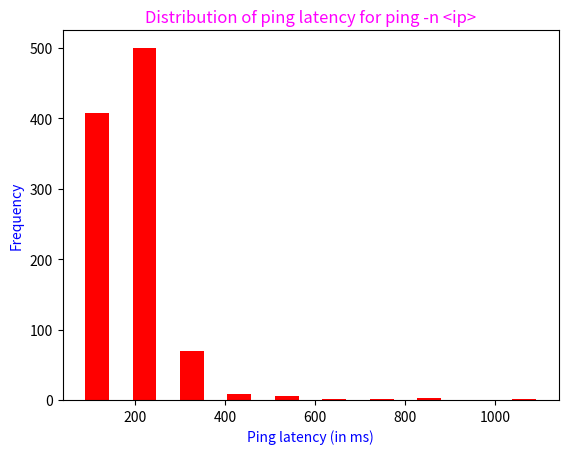

Here is the Python script that generated this plot:
import matplotlib.pyplot as plt

x = [103.0, 96.2, 213.0, 238.0, 259.0, 282.0, 73.2, 226.0, 96.6, 271.0, 191.0, 216.0, 237.0, 103.0, 82.3, 101.0, 229.0, 249.0, 271.0, 192.0, 215.0, 238.0, 92.1, 72.0, 102.0, 89.2, 249.0, 170.0, 295.0, 216.0, 130.0, 88.0, 186.0, 206.0, 226.0, 249.0, 273.0, 193.0, 216.0, 98.7, 92.0, 694.0, 206.0, 229.0, 153.0, 174.0, 110.0, 834.0, 241.0, 85.3, 84.9, 80.7, 84.5, 254.0, 102.0, 197.0, 94.2, 242.0, 265.0, 157.0, 198.0, 230.0, 87.2, 174.0, 189.0, 83.0, 94.5, 101.0, 288.0, 99.6, 82.7, 254.0, 96.4, 197.0, 221.0, 157.0, 266.0, 188.0, 90.9, 165.0, 257.0, 177.0, 96.7, 224.0, 247.0, 94.8, 293.0, 102.0, 237.0, 260.0, 285.0, 206.0, 228.0, 103.0, 274.0, 197.0, 219.0, 241.0, 269.0, 185.0, 211.0, 91.3, 254.0, 90.6, 154.0, 138.0, 169.0, 84.4, 123.0, 82.6, 167.0, 90.7, 77.8, 177.0, 146.0, 143.0, 94.3, 99.0, 122.0, 91.6, 155.0, 328.0, 203.0, 193.0, 146.0, 271.0, 191.0, 85.9, 132.0, 261.0, 82.3, 90.7, 79.4, 159.0, 128.0, 82.3, 104.0, 240.0, 162.0, 184.0, 98.3, 233.0, 257.0, 279.0, 202.0, 151.0, 161.0, 895.0, 437.0, 81.7, 153.0, 88.0, 184.0, 619.0, 232.0, 91.5, 74.1, 89.7, 86.9, 250.0, 167.0, 84.1, 215.0, 240.0, 96.9, 183.0, 208.0, 232.0, 256.0, 180.0, 202.0, 226.0, 148.0, 171.0, 195.0, 219.0, 93.1, 266.0, 290.0, 103.0, 135.0, 169.0, 281.0, 201.0, 78.2, 248.0, 158.0, 194.0, 103.0, 95.3, 156.0, 184.0, 208.0, 94.6, 256.0, 104.0, 97.8, 224.0, 153.0, 272.0, 194.0, 219.0, 140.0, 92.9, 92.6, 213.0, 235.0, 258.0, 180.0, 95.5, 328.0, 146.0, 70.6, 86.4, 216.0, 241.0, 262.0, 143.0, 83.2, 92.2, 256.0, 232.0, 200.0, 224.0, 248.0, 172.0, 194.0, 93.4, 80.8, 160.0, 90.4, 208.0, 233.0, 257.0, 177.0, 204.0, 226.0, 250.0, 274.0, 195.0, 219.0, 244.0, 166.0, 188.0, 177.0, 238.0, 260.0, 285.0, 140.0, 84.5, 72.8, 76.9, 299.0, 221.0, 354.0, 95.9, 191.0, 215.0, 240.0, 101.0, 285.0, 309.0, 232.0, 255.0, 99.0, 201.0, 98.4, 92.4, 171.0, 192.0, 91.6, 172.0, 93.1, 102.0, 208.0, 130.0, 257.0, 182.0, 203.0, 226.0, 250.0, 275.0, 197.0, 220.0, 244.0, 268.0, 190.0, 316.0, 99.3, 231.0, 183.0, 92.1, 231.0, 257.0, 122.0, 200.0, 91.3, 91.5, 102.0, 73.6, 90.5, 240.0, 264.0, 74.4, 99.2, 233.0, 156.0, 105.0, 192.0, 175.0, 181.0, 154.0, 168.0, 183.0, 245.0, 88.2, 189.0, 213.0, 239.0, 260.0, 180.0, 205.0, 230.0, 97.8, 71.4, 97.9, 75.5, 85.5, 269.0, 192.0, 214.0, 84.4, 264.0, 183.0, 85.1, 231.0, 255.0, 72.4, 200.0, 82.7, 247.0, 373.0, 194.0, 216.0, 240.0, 265.0, 185.0, 105.0, 233.0, 258.0, 179.0, 203.0, 79.6, 99.9, 82.9, 86.2, 219.0, 243.0, 165.0, 189.0, 214.0, 238.0, 95.2, 70.2, 80.2, 230.0, 76.9, 177.0, 199.0, 223.0, 246.0, 98.7, 194.0, 162.0, 136.0, 103.0, 127.0, 96.4, 230.0, 98.7, 276.0, 90.4, 91.9, 89.7, 264.0, 185.0, 208.0, 91.8, 253.0, 168.0, 85.5, 219.0, 242.0, 778.0, 86.4, 102.0, 96.3, 98.6, 153.0, 301.0, 531.0, 552.0, 166.0, 190.0, 213.0, 86.2, 261.0, 485.0, 88.8, 82.3, 61.7, 82.4, 84.6, 206.0, 389.0, 76.0, 284.0, 101.0, 102.0, 864.0, 92.1, 191.0, 68.5, 239.0, 260.0, 179.0, 202.0, 326.0, 350.0, 170.0, 78.3, 81.0, 96.8, 93.6, 181.0, 128.0, 224.0, 87.9, 87.0, 196.0, 89.3, 103.0, 261.0, 182.0, 206.0, 228.0, 251.0, 580.0, 194.0, 97.0, 242.0, 770.0, 93.7, 92.9, 113.0, 253.0, 173.0, 99.6, 219.0, 242.0, 265.0, 83.5, 208.0, 538.0, 101.0, 80.2, 197.0, 160.0, 243.0, 93.7, 98.5, 92.4, 91.0, 151.0, 276.0, 196.0, 222.0, 109.0, 102.0, 185.0, 80.2, 333.0, 252.0, 378.0, 196.0, 74.3, 242.0, 265.0, 186.0, 210.0, 233.0, 258.0, 150.0, 90.1, 135.0, 86.4, 86.3, 410.0, 86.4, 82.6, 81.4, 181.0, 202.0, 97.9, 248.0, 272.0, 193.0, 101.0, 339.0, 158.0, 180.0, 79.8, 226.0, 86.8, 273.0, 84.3, 144.0, 239.0, 72.9, 87.3, 208.0, 229.0, 253.0, 87.6, 299.0, 83.4, 243.0, 76.7, 288.0, 171.0, 234.0, 254.0, 88.3, 198.0, 222.0, 555.0, 268.0, 188.0, 210.0, 232.0, 155.0, 93.2, 97.4, 221.0, 245.0, 269.0, 189.0, 212.0, 234.0, 155.0, 89.3, 304.0, 147.0, 85.5, 113.0, 414.0, 292.0, 236.0, 86.5, 93.1, 201.0, 278.0, 247.0, 270.0, 194.0, 214.0, 79.7, 88.5, 92.6, 204.0, 225.0, 90.8, 134.0, 193.0, 218.0, 238.0, 260.0, 282.0, 204.0, 227.0, 250.0, 170.0, 67.2, 216.0, 239.0, 175.0, 153.0, 205.0, 228.0, 95.7, 273.0, 297.0, 217.0, 343.0, 161.0, 286.0, 104.0, 86.4, 254.0, 277.0, 158.0, 92.7, 243.0, 163.0, 186.0, 209.0, 232.0, 255.0, 176.0, 199.0, 73.3, 84.2, 165.0, 85.9, 212.0, 336.0, 168.0, 280.0, 200.0, 223.0, 246.0, 102.0, 103.0, 95.0, 69.3, 259.0, 158.0, 201.0, 224.0, 250.0, 158.0, 91.0, 214.0, 238.0, 260.0, 181.0, 204.0, 228.0, 251.0, 98.5, 193.0, 77.4, 95.3, 158.0, 187.0, 205.0, 227.0, 250.0, 224.0, 195.0, 218.0, 137.0, 365.0, 286.0, 206.0, 229.0, 255.0, 276.0, 76.3, 107.0, 98.3, 265.0, 287.0, 208.0, 230.0, 98.1, 174.0, 82.0, 91.8, 139.0, 265.0, 185.0, 208.0, 232.0, 129.0, 114.0, 152.0, 222.0, 242.0, 188.0, 186.0, 209.0, 233.0, 68.9, 175.0, 301.0, 222.0, 248.0, 98.6, 188.0, 97.1, 161.0, 94.4, 78.3, 98.7, 224.0, 247.0, 88.4, 94.0, 213.0, 237.0, 260.0, 285.0, 203.0, 226.0, 146.0, 86.3, 79.0, 82.9, 97.3, 164.0, 161.0, 87.3, 94.3, 96.8, 101.0, 99.2, 92.9, 148.0, 112.0, 85.6, 172.0, 378.0, 442.0, 90.1, 321.0, 81.3, 87.1, 265.0, 75.5, 85.6, 333.0, 94.2, 273.0, 173.0, 98.2, 94.8, 78.9, 189.0, 213.0, 235.0, 259.0, 149.0, 93.5, 1117.0, 130.0, 85.4, 84.0, 200.0, 389.0, 83.0, 106.0, 98.9, 198.0, 234.0, 76.2, 282.0, 200.0, 190.0, 248.0, 167.0, 190.0, 99.7, 236.0, 258.0, 179.0, 130.0, 224.0, 84.7, 475.0, 171.0, 81.0, 89.5, 262.0, 80.7, 411.0, 97.7, 93.7, 92.7, 194.0, 218.0, 240.0, 160.0, 98.0, 88.5, 151.0, 254.0, 174.0, 198.0, 221.0, 243.0, 164.0, 291.0, 210.0, 234.0, 126.0, 155.0, 111.0, 93.6, 98.4, 268.0, 189.0, 91.4, 237.0, 258.0, 282.0, 202.0, 88.7, 249.0, 168.0, 190.0, 164.0, 236.0, 258.0, 179.0, 93.0, 326.0, 248.0, 270.0, 190.0, 216.0, 238.0, 88.4, 87.4, 146.0, 95.0, 252.0, 275.0, 298.0, 220.0, 140.0, 268.0, 188.0, 210.0, 233.0, 256.0, 180.0, 128.0, 102.0, 247.0, 98.7, 190.0, 208.0, 170.0, 156.0, 178.0, 78.5, 326.0, 150.0, 168.0, 80.6, 214.0, 103.0, 97.3, 101.0, 201.0, 225.0, 94.7, 247.0, 192.0, 219.0, 136.0, 261.0, 289.0, 208.0, 209.0, 253.0, 93.2, 200.0, 221.0, 80.2, 99.6, 290.0, 212.0, 235.0, 259.0, 181.0, 102.0, 88.7, 81.5, 109.0, 194.0, 217.0, 241.0, 164.0, 185.0, 208.0, 231.0, 160.0, 134.0, 301.0, 222.0, 247.0, 92.6, 293.0, 96.7, 237.0, 261.0, 183.0, 208.0, 229.0, 98.8, 277.0, 177.0, 222.0, 245.0, 269.0, 191.0, 216.0, 240.0, 263.0, 72.5, 86.6, 272.0, 242.0, 139.0, 104.0, 123.0, 202.0, 165.0, 188.0, 212.0, 236.0, 260.0, 110.0, 99.4, 229.0, 253.0, 381.0, 118.0, 222.0, 141.0, 164.0, 291.0, 99.8, 235.0, 259.0, 181.0, 205.0, 229.0, 113.0, 93.5, 197.0, 221.0, 245.0, 270.0, 191.0, 215.0, 239.0, 161.0, 185.0, 311.0, 97.2, 258.0, 177.0, 202.0, 226.0, 90.9, 239.0, 194.0, 100.0, 231.0, 265.0, 184.0, 97.9, 103.0, 254.0, 278.0, 199.0, 223.0, 247.0, 170.0, 105.0, 216.0, 240.0, 155.0, 187.0, 210.0, 234.0, 156.0, 179.0, 89.2, 94.3, 250.0, 274.0, 84.1, 221.0, 243.0, 165.0, 189.0, 214.0, 241.0, 262.0, 84.3, 206.0, 229.0, 152.0, 80.3, 197.0, 221.0]

plt.hist(x, rwidth=0.5, color="red")
plt.xlabel("Ping latency (in ms)", color="blue")
plt.ylabel("Frequency", color="blue")
plt.title("Distribution of ping latency for ping -n <ip>", color="magenta")
plt.show()